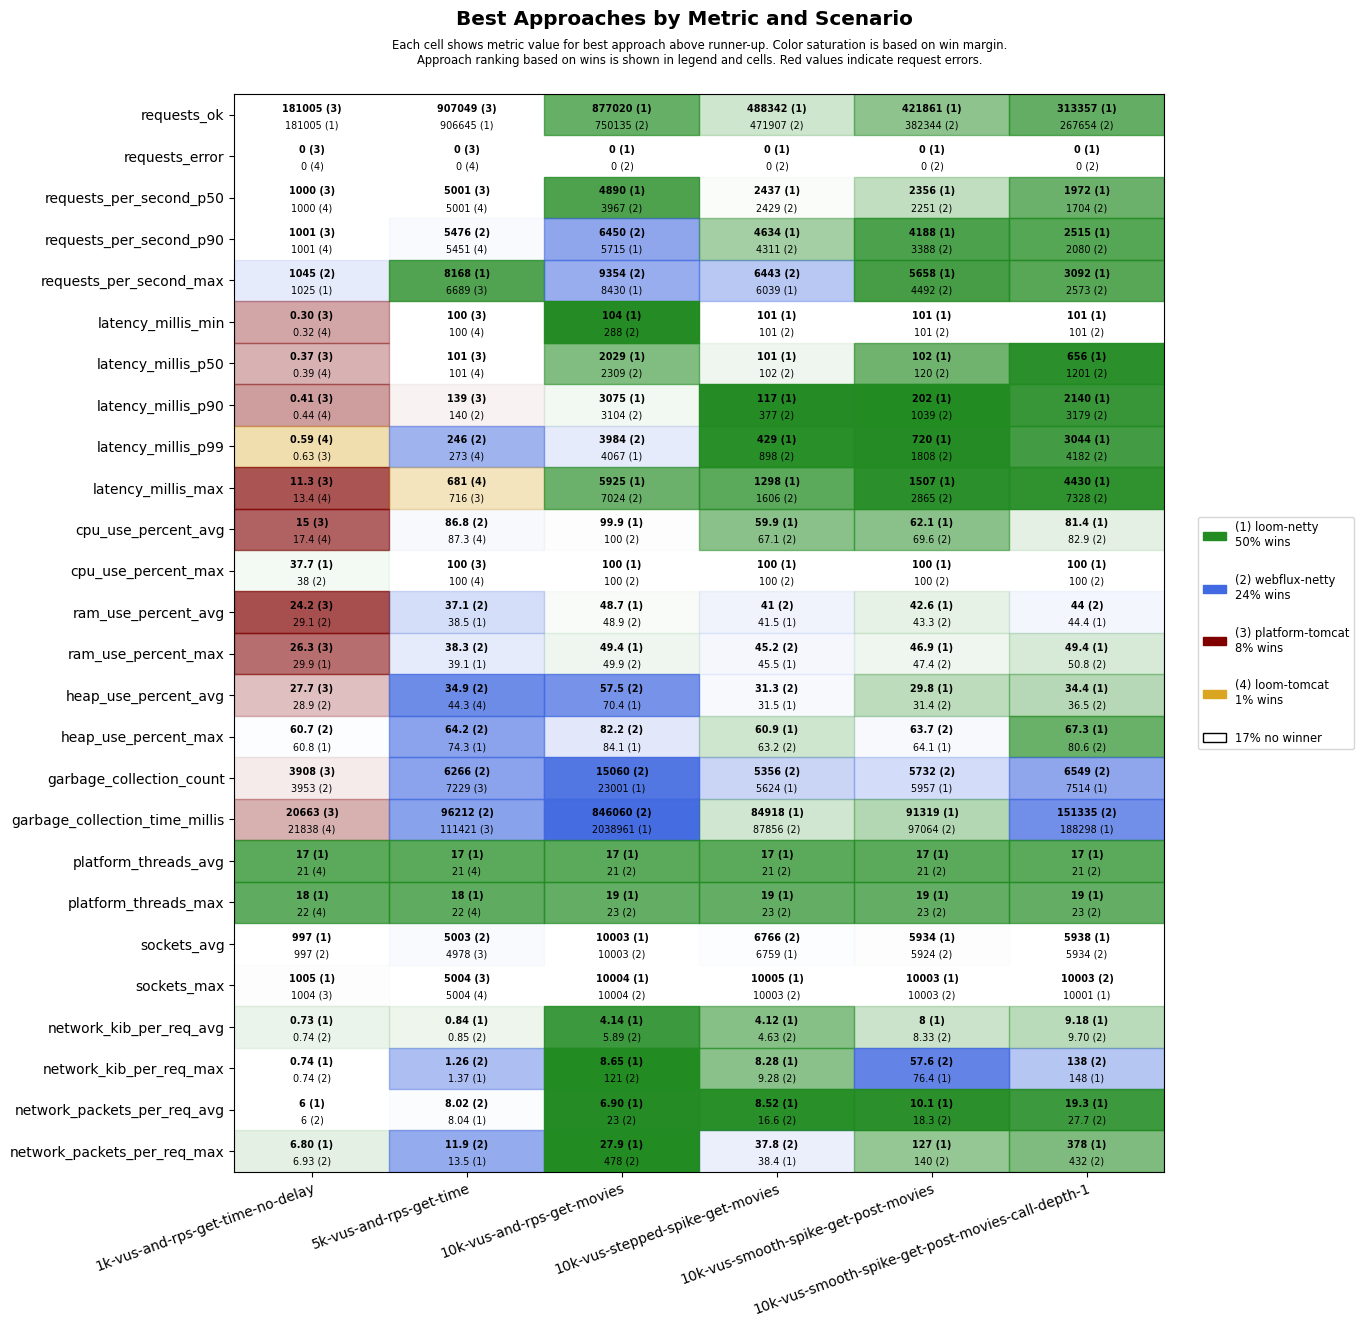

The data file committed next to this chart (first rows):
scenario, approach, requests_ok, requests_error, requests_per_second_p50, requests_per_second_p90, requests_per_second_max, latency_millis_min, latency_millis_p50, latency_millis_p90, latency_millis_p99, latency_millis_max, cpu_use_percent_avg, cpu_use_percent_max, ram_use_percent_avg, ram_use_percent_max, heap_use_percent_avg, heap_use_percent_max, garbage_collection_count, garbage_collection_time_millis, platform_threads_avg, platform_threads_max, sockets_avg, sockets_max
1k-vus-and-rps-get-time-no-delay, platform-tomcat, 181005, 0, 1000, 1001, 1020, 0.30, 0.37, 0.41, 0.63, 11.3, 15.0, 45.9, 24.2, 26.3, 27.7, 63.0, 3908, 20663, 298, 299, 991, 1004
1k-vus-and-rps-get-time-no-delay, loom-tomcat, 181000, 0, 1000, 1001, 1018, 0.32, 0.39, 0.44, 0.59, 13.4, 17.4, 38.1, 29.2, 30.9, 31.5, 63.1, 4406, 21838, 21, 22, 991, 1004
1k-vus-and-rps-get-time-no-delay, loom-netty, 181005, 0, 1000, 1001, 1025, 0.39, 0.47, 0.52, 0.73, 20.1, 20.7, 37.7, 29.3, 29.9, 30.5, 60.8, 4264, 30856, 17, 18, 997, 1005
1k-vus-and-rps-get-time-no-delay, webflux-netty, 181001, 0, 1000, 1001, 1045, 0.37, 0.43, 0.48, 0.68, 20.5, 18.5, 38.0, 29.1, 30.2, 28.9, 60.7, 3953, 26737, 21, 22, 997, 1004
5k-vus-and-rps-get-time, platform-tomcat, 907049, 0, 5001, 5350, 6689, 100, 101, 139, 290, 716, 88.3, 100, 41.5, 42.4, 46.3, 83.9, 7229, 111421, 1610, 1624, 4978, 5004
5k-vus-and-rps-get-time, loom-tomcat, 906348, 0, 5001, 5451, 6482, 100, 101, 147, 273, 681, 87.3, 100, 41.3, 42.3, 44.3, 79.0, 14329, 262536, 21, 22, 4978, 5004
5k-vus-and-rps-get-time, loom-netty, 906645, 0, 5001, 5354, 8168, 100, 102, 149, 398, 946, 91.1, 100, 38.5, 39.1, 45.0, 74.3, 8987, 172662, 17, 18, 4975, 5003
5k-vus-and-rps-get-time, webflux-netty, 906122, 0, 5001, 5476, 6036, 100, 101, 140, 246, 891, 86.8, 100, 37.1, 38.3, 34.9, 64.2, 6266, 96212, 21, 22, 5003, 5003
10k-vus-and-rps-get-movies, platform-tomcat, 1079485, 8488, 5234, 9531, 12950, 101, 891, 1548, 2022, 59873, 99.2, 100, 56.3, 64.0, 53.2, 81.0, 13019, 517890, 5037, 6390, 9948, 10022
10k-vus-and-rps-get-movies, loom-tomcat, 715418, 10747, 3922, 5110, 7977, 103, 2065, 2503, 2786, 59697, 98.8, 100, 49.0, 49.9, 77.7, 96.8, 48619, 2801149, 21, 22, 10002, 10003
10k-vus-and-rps-get-movies, loom-netty, 877020, 0, 4890, 5715, 8430, 104, 2029, 3075, 4067, 5925, 99.9, 100, 48.7, 49.4, 70.4, 84.1, 23001, 2038961, 17, 19, 10003, 10004
10k-vus-and-rps-get-movies, webflux-netty, 750135, 0, 3967, 6450, 9354, 288, 2309, 3104, 3984, 7024, 100.0, 100, 48.9, 49.9, 57.5, 82.2, 15060, 846060, 21, 23, 10003, 10004
10k-vus-stepped-spike-get-movies, platform-tomcat, 463443, 2642, 2434, 3912, 4371, 100, 101, 102, 226, 60001, 52.9, 100, 41.9, 46.6, 36.7, 69.9, 4466, 35988, 483, 872, 6556, 10003
10k-vus-stepped-spike-get-movies, loom-tomcat, 462708, 2660, 2455, 3901, 4404, 100, 101, 104, 218, 60001, 53.9, 100, 41.9, 46.4, 36.0, 71.6, 5425, 46367, 21, 23, 6561, 10004
10k-vus-stepped-spike-get-movies, loom-netty, 488342, 0, 2437, 4634, 6039, 101, 101, 117, 429, 1298, 59.9, 100, 41.5, 45.5, 31.5, 60.9, 5624, 84918, 17, 19, 6759, 10005
10k-vus-stepped-spike-get-movies, webflux-netty, 471907, 0, 2429, 4311, 6443, 101, 102, 377, 898, 1606, 67.1, 100, 41.0, 45.2, 31.3, 63.2, 5356, 87856, 21, 23, 6766, 10003
10k-vus-smooth-spike-get-post-movies, platform-tomcat, 413208, 1808, 2345, 3887, 6178, 100, 101, 111, 391, 60001, 56.7, 100, 42.7, 48.6, 32.7, 68.0, 4823, 46116, 506, 1037, 5768, 10003
10k-vus-smooth-spike-get-post-movies, loom-tomcat, 413671, 1800, 2405, 3889, 4449, 83.7, 101, 130, 414, 60001, 57.0, 100, 43.2, 48.6, 36.6, 74.8, 5738, 53084, 21, 23, 5769, 10003
10k-vus-smooth-spike-get-post-movies, loom-netty, 421861, 0, 2356, 4188, 5658, 101, 102, 202, 720, 1507, 62.1, 100, 42.6, 46.9, 29.8, 64.1, 5957, 91319, 17, 19, 5934, 10003
10k-vus-smooth-spike-get-post-movies, webflux-netty, 382344, 0, 2251, 3388, 4492, 101, 120, 1039, 1808, 2865, 69.6, 100, 43.3, 47.4, 31.4, 63.7, 5732, 97064, 21, 23, 5924, 10003
10k-vus-smooth-spike-get-post-movies-cal…, platform-tomcat, 290074, 6963, 1799, 2555, 2984, 10.0, 222, 857, 20950, 60001, 77.8, 100, 47.0, 55.3, 45.5, 84.9, 7557, 174488, 2083, 4048, 5700, 9976
10k-vus-smooth-spike-get-post-movies-cal…, loom-tomcat, 271015, 6250, 1621, 2234, 2970, 101, 350, 1349, 20545, 60002, 79.3, 100, 46.2, 51.6, 49.2, 82.9, 11192, 310492, 21, 23, 5696, 9970
10k-vus-smooth-spike-get-post-movies-cal…, loom-netty, 313357, 0, 1972, 2515, 3092, 101, 656, 2140, 3044, 4430, 81.4, 100, 44.4, 49.4, 34.4, 67.3, 7514, 188298, 17, 19, 5938, 10001
10k-vus-smooth-spike-get-post-movies-cal…, webflux-netty, 267654, 0, 1704, 2080, 2573, 101, 1201, 3179, 4182, 7328, 82.9, 100, 44.0, 50.8, 36.5, 80.6, 6549, 151335, 21, 23, 5934, 10003
